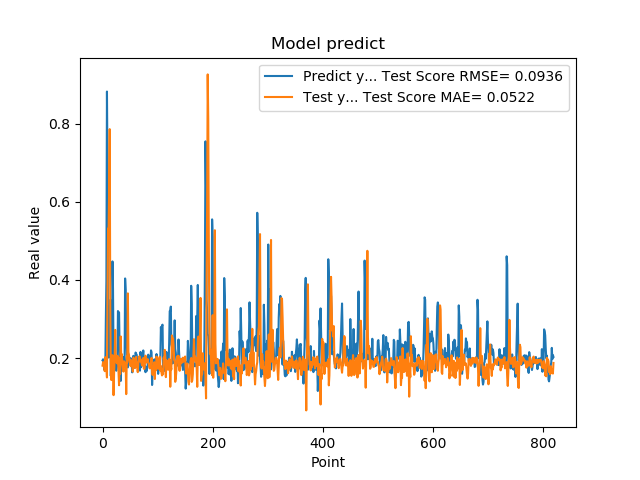

Source data for this figure (header and first rows):
1.941800117492676059e-01, 1.806932100908658079e-01
1.970258951187133512e-01, 1.898545350725562020e-01
1.859861761331558505e-01, 1.860440271636973064e-01
1.705197989940643033e-01, 1.786961350108728364e-01
1.844120919704437256e-01, 1.666845918273186788e-01
1.779371052980423251e-01, 2.022713443338884087e-01
3.004232645034790039e-01, 1.946300123800991932e-01
3.969086110591887873e-01, 1.752466056427012531e-01
8.820003867149353027e-01, 1.504659059445727642e-01
6.841114759445190430e-01, 3.653402827488941851e-01
2.116497457027435580e-01, 5.315405994599303741e-01
2.014262527227401733e-01, 5.285437178119009038e-01
2.061583995819092074e-01, 6.328729752703453615e-01
3.160260915756225586e-01, 7.858184654721762641e-01
3.489396274089813232e-01, 3.303675877567966435e-01
1.544443815946578979e-01, 1.700914617466501855e-01
1.959947794675827026e-01, 1.438474408476813071e-01
1.894801408052444180e-01, 2.036245386844017236e-01
4.474425017833709162e-01, 2.074555149737837279e-01
3.771362304687500555e-01, 1.935716106350557075e-01
1.889318972826004028e-01, 1.051800017922934066e-01
1.752775162458419522e-01, 1.623880369655547329e-01
1.822472065687180121e-01, 2.011436337003843222e-01
1.866402029991149902e-01, 2.721694499531022160e-01
1.715678423643112183e-01, 1.904408577713898876e-01
1.676391065120696744e-01, 1.959255836034365650e-01
1.773854047060013095e-01, 1.868210460968030284e-01
1.872433423995972235e-01, 2.059134938940836712e-01
3.204146027565002441e-01, 1.990747490804589681e-01
3.134283721446990967e-01, 1.628730338640760889e-01
3.171058297157288153e-01, 1.305350477177839308e-01
2.202603369951247891e-01, 1.992338302746411993e-01
1.659800857305526733e-01, 1.596271114419458015e-01
1.415748745203018188e-01, 2.555293413696653193e-01
1.852595061063766479e-01, 1.993182121042330057e-01
1.814238876104354858e-01, 2.099495087854433839e-01
1.905867606401443481e-01, 1.839913628562762082e-01
1.810430586338043213e-01, 1.724630384723830345e-01
1.954265981912612915e-01, 1.655212490295324135e-01
2.029463946819305142e-01, 1.919767743866631904e-01
1.862521618604660034e-01, 1.889417212824922310e-01
4.038094580173492432e-01, 1.871604064443002369e-01
3.743042349815369207e-01, 1.849772603732481036e-01
2.572054266929626465e-01, 1.078637653040687983e-01
2.253161966800689420e-01, 2.038040279610244532e-01
1.787700653076171875e-01, 1.885744263930369535e-01
1.761920750141143799e-01, 3.656156518105152520e-01
1.861467957496643066e-01, 2.150709432643889696e-01
1.954011768102645874e-01, 2.084755892976188629e-01
1.907722949981689176e-01, 1.954413204715702845e-01
1.898660957813262939e-01, 1.913066369156686264e-01
2.001174986362457275e-01, 1.797243102974084572e-01
1.922753006219863892e-01, 1.947049030505782208e-01
1.810636967420578003e-01, 1.793347319881707647e-01
1.635809391736984530e-01, 1.878423488621010218e-01
1.916799396276473999e-01, 1.654760960915634127e-01
2.058236002922058105e-01, 2.012316197887787650e-01
1.857409924268722812e-01, 1.977203694422702829e-01
1.752161234617233276e-01, 1.825936391688717519e-01
1.845117062330245972e-01, 1.746168572831794386e-01
2.143009155988692682e-01, 1.905071108400101798e-01
... 759 more rows
